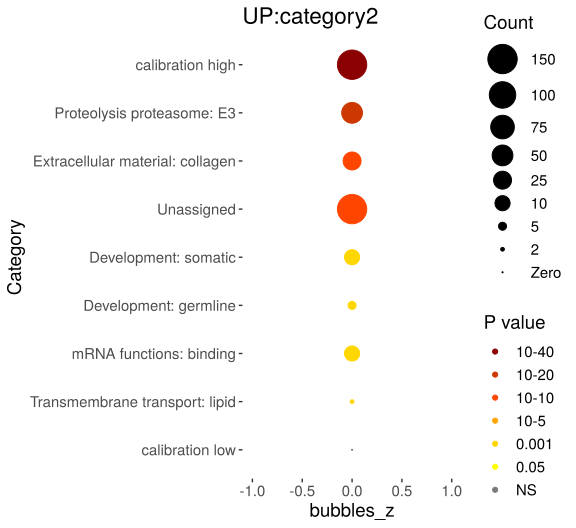

The table this chart was drawn from, first rows:
Category, RGS, AC, PValue, Bonferroni
Proteolysis proteasome: E3, 68, 590, 1.51511632717474e-24, 1.33330236791377e-22
Extracellular material: collagen, 38, 184, 3.73982045490939e-22, 3.29104200032026e-20
Unassigned, 290, 6343, 1.28304402383237e-21, 1.12907874097249e-19
Development: somatic, 13, 122, 1.06893647086916e-05, 0.0009407
Development: germline, 6, 23, 3.51390097450464e-05, 0.003092
mRNA functions: binding, 11, 103, 4.85191903506362e-05, 0.00427
Transmembrane transport: lipid, 5, 16, 7.84627511743983e-05, 0.006905
